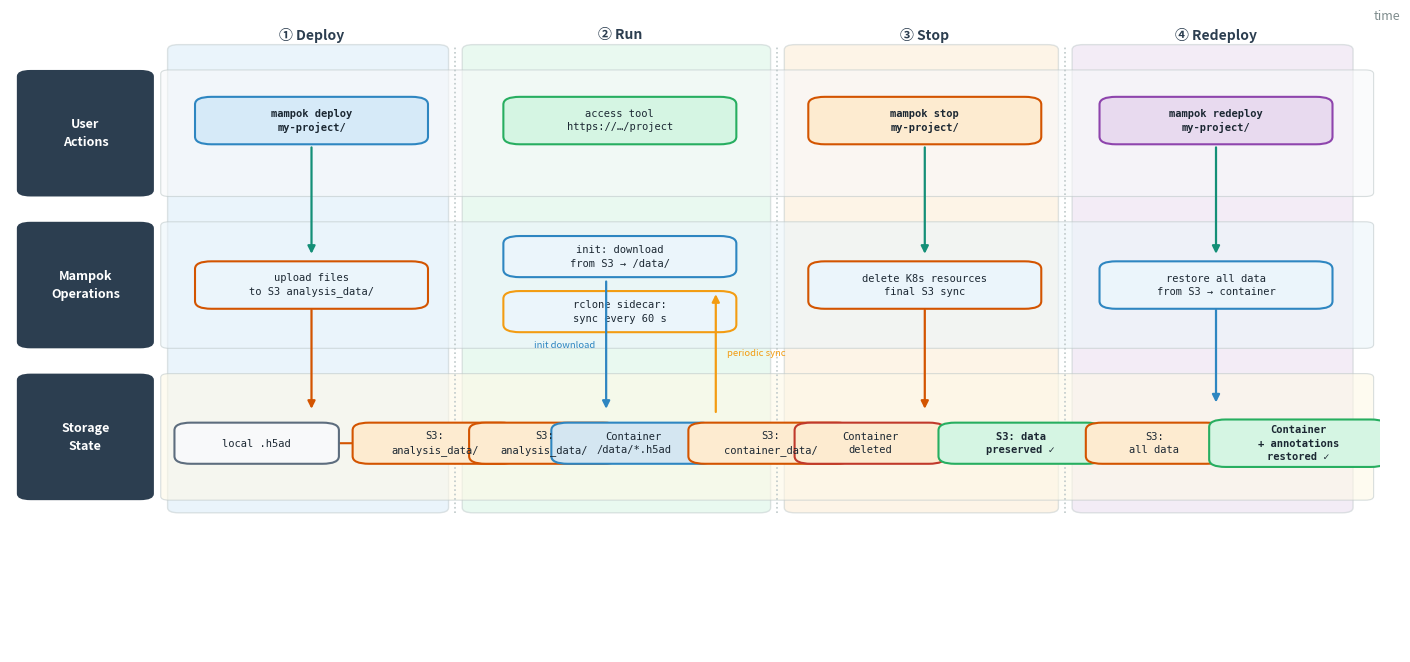

Reproduce this figure in Python. (Note: this script raises an exception after producing the figure.)
"""Figure 3 — Data Persistence Lifecycle

Horizontal swimlane diagram: User actions / Mampok operations / Storage state
across four phases: Deploy, Run, Stop, Redeploy
"""

import matplotlib.pyplot as plt
import matplotlib.patches as mpatches
from matplotlib.patches import FancyBboxPatch, FancyArrowPatch
import matplotlib.patheffects as pe

COLORS = {
    "phase_deploy":   "#D6EAF8",
    "phase_run":      "#D5F5E3",
    "phase_stop":     "#FDEBD0",
    "phase_redeploy": "#E8DAEF",
    "phase_border":   "#BFC9CA",
    "lane_user":      "#F8F9FA",
    "lane_mampok":    "#EBF5FB",
    "lane_storage":   "#FEF9E7",
    "lane_label_bg":  "#2C3E50",
    "text_dark":      "#1C2833",
    "text_light":     "#FFFFFF",
    "local":          "#5D6D7E",
    "s3":             "#D35400",
    "k8s":            "#2E86C1",
    "arrow_dn":       "#148F77",
    "arrow_up":       "#8E44AD",
    "sync":           "#F39C12",
    "phase_label":    "#2C3E50",
}


def fbox(ax, x, y, w, h, fc, ec, lw=1.2, radius=0.01, zorder=2, alpha=1.0):
    box = FancyBboxPatch(
        (x, y), w, h,
        boxstyle=f"round,pad=0,rounding_size={radius}",
        facecolor=fc, edgecolor=ec, linewidth=lw, zorder=zorder, alpha=alpha,
    )
    ax.add_patch(box)


fig, ax = plt.subplots(figsize=(14, 6.5))
ax.set_xlim(0, 1)
ax.set_ylim(0, 1)
ax.axis("off")
fig.patch.set_facecolor("white")

# ── Layout constants ─────────────────────────────────────────────────
lane_label_w = 0.11
lane_h = 0.22
lane_y = [0.72, 0.48, 0.24]
lane_labels = ["User\nActions", "Mampok\nOperations", "Storage\nState"]
lane_colors = [COLORS["lane_user"], COLORS["lane_mampok"], COLORS["lane_storage"]]

# Phase x positions (after label column)
phase_starts = [0.115, 0.33, 0.565, 0.775]
phase_ends   = [0.325, 0.56, 0.770, 0.985]
phase_labels = ["① Deploy", "② Run", "③ Stop", "④ Redeploy"]
phase_colors = [COLORS["phase_deploy"], COLORS["phase_run"],
                COLORS["phase_stop"], COLORS["phase_redeploy"]]

total_h = lane_h * 3 + 0.06  # three lanes + gaps
total_y = lane_y[2] - 0.02

# ── Background phase strips ───────────────────────────────────────────
for i, (ps, pe_x, pc) in enumerate(zip(phase_starts, phase_ends, phase_colors)):
    fbox(ax, ps, total_y, pe_x - ps - 0.005, total_h + 0.02, pc, COLORS["phase_border"],
         lw=1, radius=0.008, zorder=1, alpha=0.5)
    ax.text((ps + pe_x) / 2, total_y + total_h + 0.035, phase_labels[i],
            ha="center", va="center", fontsize=10, fontweight="bold",
            color=COLORS["phase_label"])

# ── Lane background + labels ──────────────────────────────────────────
for j, (ly, ll, lc) in enumerate(zip(lane_y, lane_labels, lane_colors)):
    # Lane background (full width minus label)
    fbox(ax, lane_label_w, ly, 1.0 - lane_label_w - 0.005, lane_h - 0.02,
         lc, COLORS["phase_border"], lw=0.8, radius=0.006, zorder=1, alpha=0.6)
    # Lane label box
    fbox(ax, 0.005, ly, lane_label_w - 0.01, lane_h - 0.02,
         COLORS["lane_label_bg"], COLORS["lane_label_bg"], lw=0, radius=0.01, zorder=3)
    ax.text(0.005 + (lane_label_w - 0.01) / 2, ly + (lane_h - 0.02) / 2,
            ll, ha="center", va="center", fontsize=9, fontweight="bold",
            color=COLORS["text_light"], zorder=4, linespacing=1.5)

# ── Horizontal timeline arrow ─────────────────────────────────────────
tl_y = total_y + total_h + 0.065
ax.annotate("", xy=(0.99, tl_y), xytext=(0.11, tl_y),
            arrowprops=dict(arrowstyle="-|>", color="#7F8C8D", lw=1.8, mutation_scale=14))
ax.text(0.995, tl_y, "time", ha="left", va="center", fontsize=9, color="#7F8C8D")


# ════════════════════════════════════════════════════════════════════
# CONTENT: phase by phase
# ════════════════════════════════════════════════════════════════════

def node(ax, cx, cy, text, fc, ec, w=0.10, h=0.075, fs=7.5, zorder=4, fw="normal"):
    fbox(ax, cx - w/2, cy - h/2, w, h, fc, ec, lw=1.5, radius=0.012, zorder=zorder)
    ax.text(cx, cy, text, ha="center", va="center", fontsize=fs,
            color=COLORS["text_dark"], zorder=zorder+1, fontweight=fw,
            family="monospace", linespacing=1.4)

def vert_arrow(ax, x, y_top, y_bot, color, label="", label_side="right"):
    ax.annotate("", xy=(x, y_bot), xytext=(x, y_top),
                arrowprops=dict(arrowstyle="-|>", color=color, lw=1.6, mutation_scale=11),
                zorder=6)
    if label:
        lx = x + 0.008 if label_side == "right" else x - 0.008
        ha = "left" if label_side == "right" else "right"
        ax.text(lx, (y_top + y_bot) / 2, label,
                ha=ha, va="center", fontsize=6.8, color=color, fontstyle="italic")

# ── Phase 1: Deploy ──────────────────────────────────────────────────
cx1 = (phase_starts[0] + phase_ends[0]) / 2

# User: write mamplan + run deploy
node(ax, cx1, lane_y[0] + 0.12, "mampok deploy\nmy-project/", "#D6EAF8", COLORS["k8s"],
     w=0.17, h=0.075, fw="bold")

# Mampok: upload to S3
node(ax, cx1, lane_y[1] + 0.10, "upload files\nto S3 analysis_data/",
     "#EBF5FB", COLORS["s3"], w=0.17, h=0.075)

# Storage: local → S3
node(ax, cx1 - 0.04, lane_y[2] + 0.09, "local .h5ad",
     "#F8F9FA", COLORS["local"], w=0.12, h=0.065)
ax.annotate("", xy=(cx1 + 0.055, lane_y[2] + 0.09),
            xytext=(cx1 + 0.01, lane_y[2] + 0.09),
            arrowprops=dict(arrowstyle="-|>", color=COLORS["s3"], lw=1.5, mutation_scale=10))
node(ax, cx1 + 0.09, lane_y[2] + 0.09, "S3:\nanalysis_data/",
     "#FDEBD0", COLORS["s3"], w=0.12, h=0.065)

vert_arrow(ax, cx1, lane_y[0] + 0.082, lane_y[1] + 0.145, COLORS["arrow_dn"])
vert_arrow(ax, cx1, lane_y[1] + 0.065, lane_y[2] + 0.14, COLORS["s3"])

# ── Phase 2: Run ─────────────────────────────────────────────────────
cx2 = (phase_starts[1] + phase_ends[1]) / 2

# User: access tool via URL
node(ax, cx2, lane_y[0] + 0.12, "access tool\nhttps://…/project",
     "#D5F5E3", "#27AE60", w=0.17, h=0.075)

# Mampok: init container + rclone sidecar
node(ax, cx2, lane_y[1] + 0.145, "init: download\nfrom S3 → /data/",
     "#EBF5FB", COLORS["k8s"], w=0.17, h=0.065)
node(ax, cx2, lane_y[1] + 0.058, "rclone sidecar:\nsync every 60 s",
     "#EBF5FB", COLORS["sync"], w=0.17, h=0.065)

# Storage: S3 → container, annotations back
node(ax, cx2 - 0.055, lane_y[2] + 0.09, "S3:\nanalysis_data/",
     "#FDEBD0", COLORS["s3"], w=0.11, h=0.065)
node(ax, cx2 + 0.01, lane_y[2] + 0.09, "Container\n/data/*.h5ad",
     "#D4E6F1", COLORS["k8s"], w=0.12, h=0.065)
node(ax, cx2 + 0.11, lane_y[2] + 0.09, "S3:\ncontainer_data/",
     "#FDEBD0", COLORS["s3"], w=0.12, h=0.065)

# Arrows: S3 → container
ax.annotate("", xy=(cx2 - 0.005, lane_y[2] + 0.09),
            xytext=(cx2 - 0.005 - 0.049, lane_y[2] + 0.09),
            arrowprops=dict(arrowstyle="-|>", color=COLORS["k8s"], lw=1.4, mutation_scale=9))
# container → S3 container_data
ax.annotate("", xy=(cx2 + 0.055, lane_y[2] + 0.09),
            xytext=(cx2 + 0.055 + 0.002, lane_y[2] + 0.09),
            arrowprops=dict(arrowstyle="-|>", color=COLORS["sync"], lw=1.4, mutation_scale=9))

vert_arrow(ax, cx2 - 0.01, lane_y[1] + 0.11, lane_y[2] + 0.14,
           COLORS["k8s"], "init download", "left")
vert_arrow(ax, cx2 + 0.07, lane_y[2] + 0.135, lane_y[1] + 0.09,
           COLORS["sync"], "periodic sync", "right")

# ── Phase 3: Stop ────────────────────────────────────────────────────
cx3 = (phase_starts[2] + phase_ends[2]) / 2

node(ax, cx3, lane_y[0] + 0.12, "mampok stop\nmy-project/",
     "#FDEBD0", COLORS["s3"], w=0.17, h=0.075, fw="bold")

node(ax, cx3, lane_y[1] + 0.10, "delete K8s resources\nfinal S3 sync",
     "#EBF5FB", COLORS["s3"], w=0.17, h=0.075)

node(ax, cx3 - 0.04, lane_y[2] + 0.09, "Container\ndeleted",
     "#FDEBD0", "#C0392B", w=0.11, h=0.065)
node(ax, cx3 + 0.07, lane_y[2] + 0.09, "S3: data\npreserved ✓",
     "#D5F5E3", "#27AE60", w=0.12, h=0.065, fw="bold")

vert_arrow(ax, cx3, lane_y[0] + 0.082, lane_y[1] + 0.145, COLORS["arrow_dn"])
vert_arrow(ax, cx3, lane_y[1] + 0.065, lane_y[2] + 0.14, COLORS["s3"])

# ── Phase 4: Redeploy ────────────────────────────────────────────────
cx4 = (phase_starts[3] + phase_ends[3]) / 2

node(ax, cx4, lane_y[0] + 0.12, "mampok redeploy\nmy-project/",
     "#E8DAEF", "#8E44AD", w=0.17, h=0.075, fw="bold")

node(ax, cx4, lane_y[1] + 0.10, "restore all data\nfrom S3 → container",
     "#EBF5FB", COLORS["k8s"], w=0.17, h=0.075)

node(ax, cx4 - 0.045, lane_y[2] + 0.09, "S3:\nall data",
     "#FDEBD0", COLORS["s3"], w=0.10, h=0.065)
node(ax, cx4 + 0.06, lane_y[2] + 0.09, "Container\n+ annotations\nrestored ✓",
     "#D5F5E3", "#27AE60", w=0.13, h=0.075, fw="bold")

ax.annotate("", xy=(cx4 + 0.003, lane_y[2] + 0.09),
            xytext=(cx4 + 0.003 - 0.049, lane_y[2] + 0.09),
            arrowprops=dict(arrowstyle="-|>", color=COLORS["k8s"], lw=1.5, mutation_scale=9))

vert_arrow(ax, cx4, lane_y[0] + 0.082, lane_y[1] + 0.145, COLORS["arrow_dn"])
vert_arrow(ax, cx4, lane_y[1] + 0.065, lane_y[2] + 0.15, COLORS["k8s"])

# ── Phase separators (vertical lines) ────────────────────────────────
for xs in phase_ends[:-1]:
    ax.axvline(xs, color=COLORS["phase_border"], lw=1.2, ls=":", zorder=1,
               ymin=(total_y) / 1.0, ymax=(total_y + total_h + 0.02) / 1.0)

plt.tight_layout(pad=0.3)
out = "figures/output/fig3_data_lifecycle"
plt.savefig(out + ".pdf", bbox_inches="tight", dpi=300)
plt.savefig(out + ".png", bbox_inches="tight", dpi=300)
print(f"Saved {out}.pdf / .png")
plt.close()
